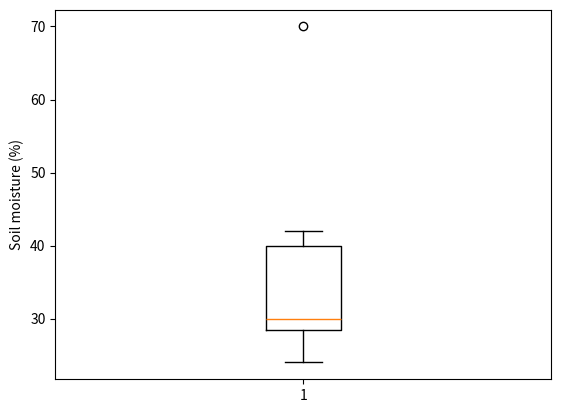

The script that saved this image:
import matplotlib.pyplot as plt

def soil_boxplot(readings):
    fig, ax = plt.subplots()
    ax.boxplot(readings, showmeans=False)
    ax.set_ylabel("Soil moisture (%)")
    return fig, ax

fig, ax = soil_boxplot([24, 28, 29, 30, 38, 42, 70])
